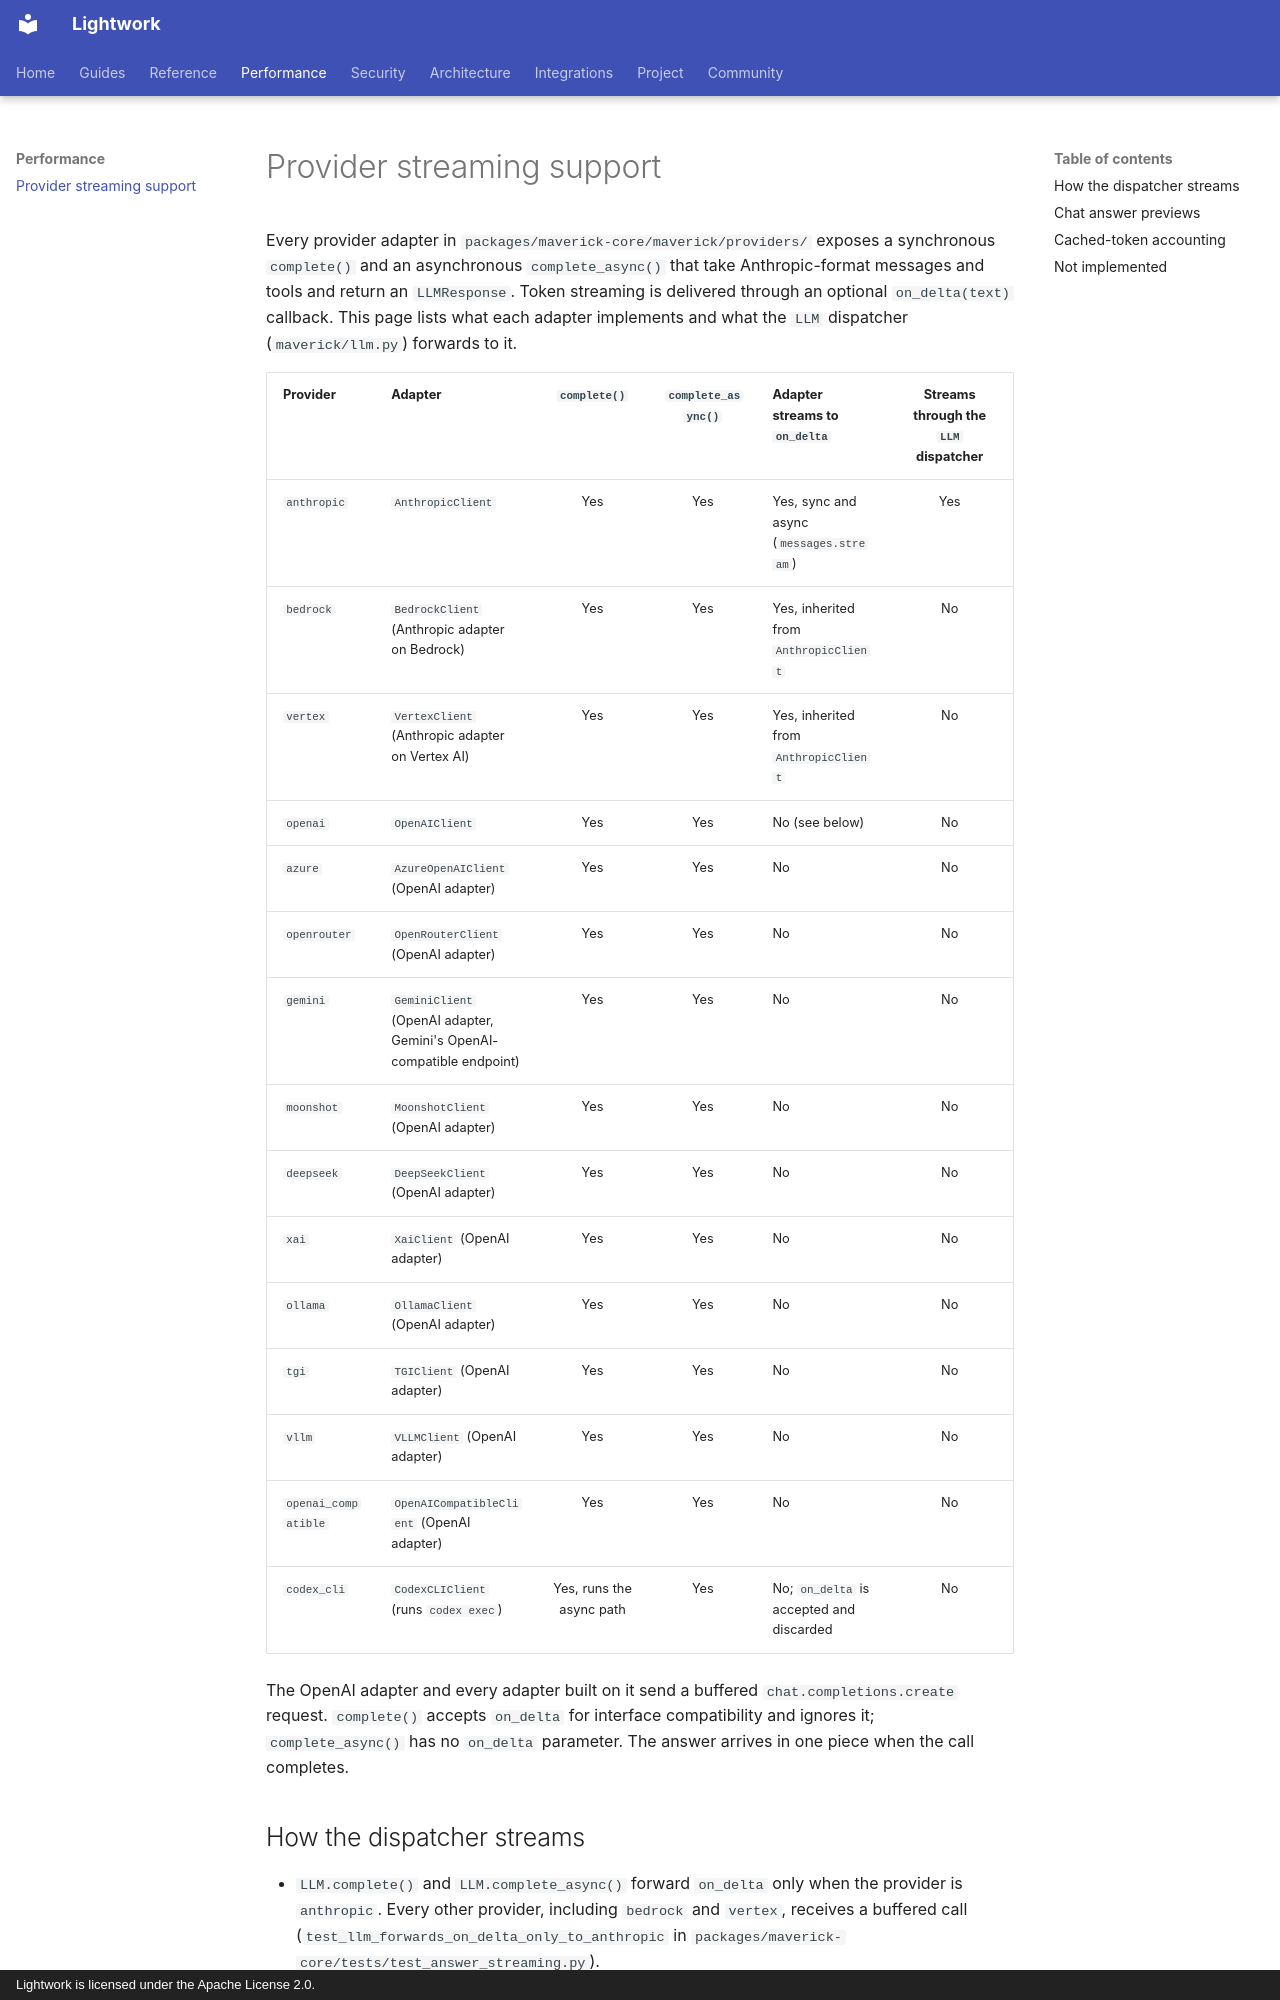

repository: Daybreak-AI-Labs/Lightwork · page: performance/streaming-parity/index.html · generator: mkdocs · copyright: Lightwork is licensed under the Apache License 2.0.

# Provider streaming support

Every provider adapter in `packages/maverick-core/maverick/providers/` exposes a
synchronous `complete()` and an asynchronous `complete_async()` that take
Anthropic-format messages and tools and return an `LLMResponse`. Token streaming
is delivered through an optional `on_delta(text)` callback. This page lists what
each adapter implements and what the `LLM` dispatcher (`maverick/llm.py`)
forwards to it.

| Provider | Adapter | `complete()` | `complete_async()` | Adapter streams to `on_delta` | Streams through the `LLM` dispatcher |
|---|---|:-:|:-:|---|:-:|
| `anthropic` | `AnthropicClient` | Yes | Yes | Yes, sync and async (`messages.stream`) | Yes |
| `bedrock` | `BedrockClient` (Anthropic adapter on Bedrock) | Yes | Yes | Yes, inherited from `AnthropicClient` | No |
| `vertex` | `VertexClient` (Anthropic adapter on Vertex AI) | Yes | Yes | Yes, inherited from `AnthropicClient` | No |
| `openai` | `OpenAIClient` | Yes | Yes | No (see below) | No |
| `azure` | `AzureOpenAIClient` (OpenAI adapter) | Yes | Yes | No | No |
| `openrouter` | `OpenRouterClient` (OpenAI adapter) | Yes | Yes | No | No |
| `gemini` | `GeminiClient` (OpenAI adapter, Gemini's OpenAI-compatible endpoint) | Yes | Yes | No | No |
| `moonshot` | `MoonshotClient` (OpenAI adapter) | Yes | Yes | No | No |
| `deepseek` | `DeepSeekClient` (OpenAI adapter) | Yes | Yes | No | No |
| `xai` | `XaiClient` (OpenAI adapter) | Yes | Yes | No | No |
| `ollama` | `OllamaClient` (OpenAI adapter) | Yes | Yes | No | No |
| `tgi` | `TGIClient` (OpenAI adapter) | Yes | Yes | No | No |
| `vllm` | `VLLMClient` (OpenAI adapter) | Yes | Yes | No | No |
| `openai_compatible` | `OpenAICompatibleClient` (OpenAI adapter) | Yes | Yes | No | No |
| `codex_cli` | `CodexCLIClient` (runs `codex exec`) | Yes, runs the async path | Yes | No; `on_delta` is accepted and discarded | No |

The OpenAI adapter and every adapter built on it send a buffered
`chat.completions.create` request. `complete()` accepts `on_delta` for interface
compatibility and ignores it; `complete_async()` has no `on_delta` parameter.
The answer arrives in one piece when the call completes.
